Photos from the image-classification dataset "Skin cancer ISIC The International Skin Imaging Collaboration" in the GitHub repository Haiqa461/Skin-Cancer-Detection-Model. Its 12 classes are: actinic keratosis, basal cell carcinoma, benign, blurry images, blurry images edges, dermatofibroma, malignant, nevus, pigmented benign keratosis, seborrheic keratosis, squamous cell carcinoma, vascular lesion.

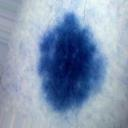
Label: benign

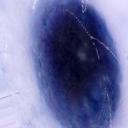
Label: pigmented benign keratosis

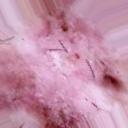
Label: squamous cell carcinoma

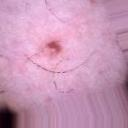
Label: dermatofibroma

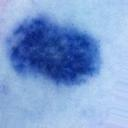
Label: nevus

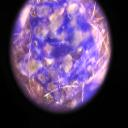
Label: malignant
